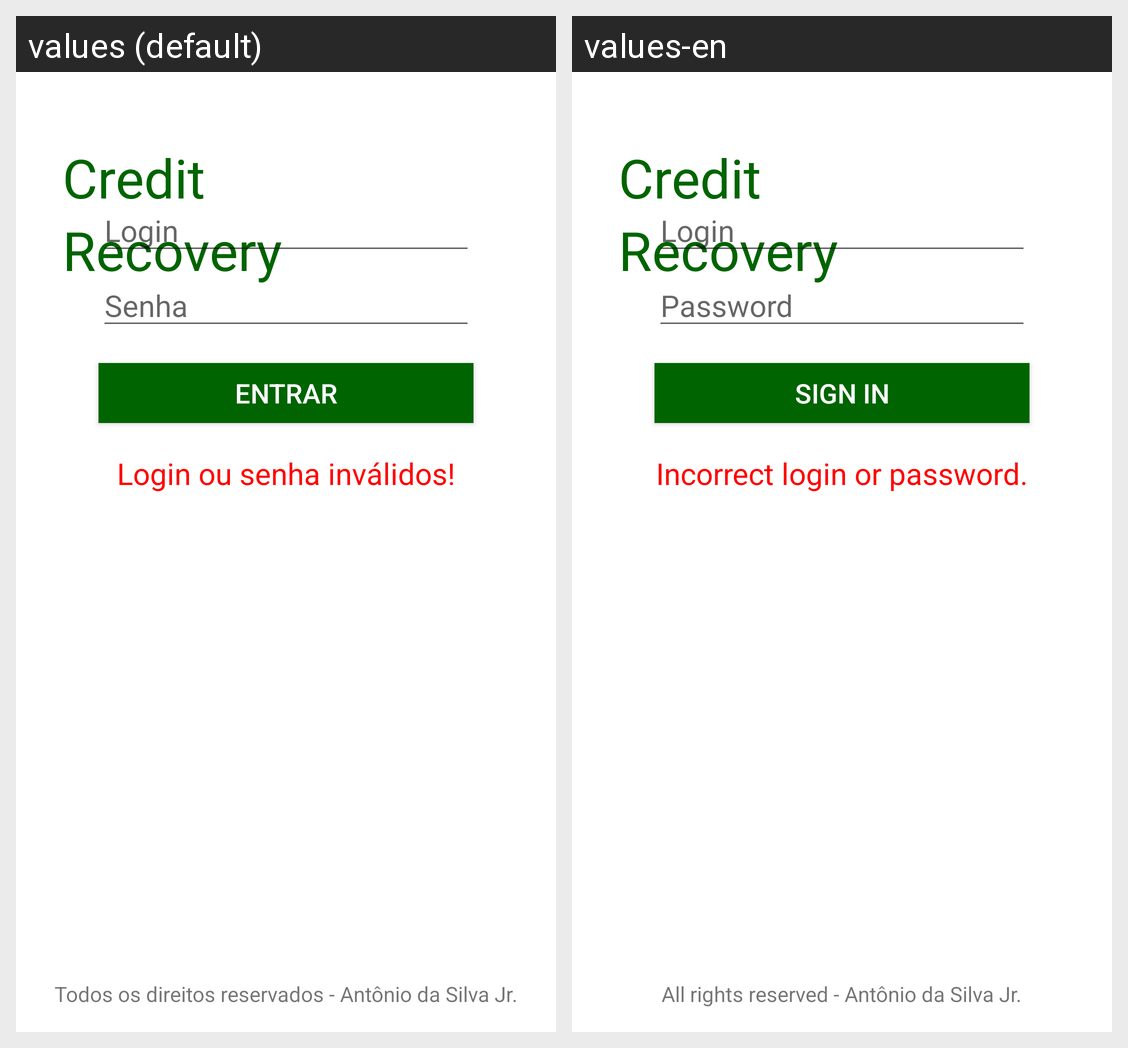

The same Android screen rendered under two of its app's locales, left to right. List the strings drawn on it with the default value and each locale's translation.
Android screen res/layout/activity_main.xml rendered under 2 locales, left to right: values (default), values-en. Device: Nexus 5 (rendered at 1080×1920; each locale shown at half size, 540×960, under a caption strip naming it); theme AppTheme.
Strings drawn on this screen, with the default value and each locale's value (text and hints the layout hard-codes, and strings that could not be matched under every locale, appear in the picture but are not listed):

lbl_titulo1
  values: Credit
  values-en: Credit

lbl_titulo2
  values: Recovery
  values-en: Recovery

hint_login
  values: Login
  values-en: Login

hint_senha
  values: Senha
  values-en: Password

botao_entrar
  values: Entrar
  values-en: Sign in

rodape
  values: Todos os direitos reservados - Antônio da Silva Jr.
  values-en: All rights reserved - Antônio da Silva Jr.

validacao_login
  values: Login ou senha inválidos!
  values-en: Incorrect login or password.
